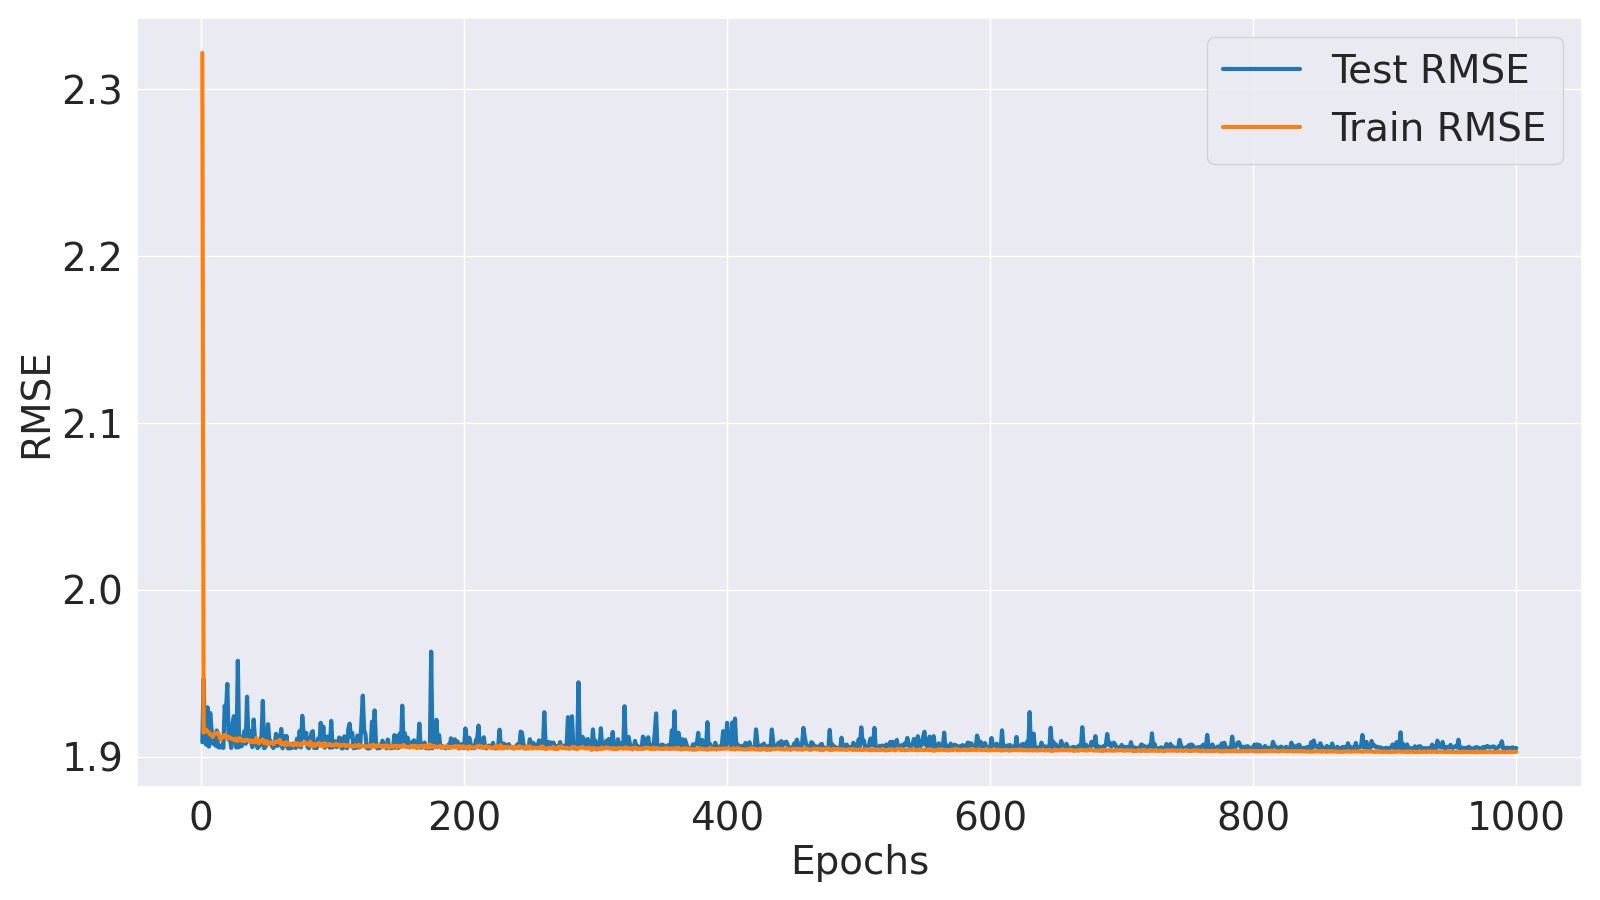

Data behind this chart, as committed beside it:
Epoch, Train MSE, Train RMSE, Test MSE, Test RMSE
1, 5.39, 2.322, 3.643, 1.909
2, 3.665, 1.915, 3.789, 1.947
3, 3.673, 1.916, 3.642, 1.908
4, 3.671, 1.916, 3.638, 1.907
5, 3.667, 1.915, 3.723, 1.93
6, 3.665, 1.914, 3.633, 1.906
7, 3.661, 1.913, 3.71, 1.926
8, 3.661, 1.913, 3.673, 1.917
9, 3.655, 1.912, 3.64, 1.908
10, 3.661, 1.914, 3.648, 1.91
11, 3.663, 1.914, 3.635, 1.907
12, 3.664, 1.914, 3.67, 1.916
13, 3.665, 1.914, 3.632, 1.906
14, 3.657, 1.912, 3.631, 1.906
15, 3.649, 1.91, 3.632, 1.906
16, 3.655, 1.912, 3.638, 1.907
17, 3.656, 1.912, 3.63, 1.905
18, 3.66, 1.913, 3.727, 1.931
19, 3.654, 1.912, 3.713, 1.927
20, 3.657, 1.912, 3.778, 1.944
21, 3.652, 1.911, 3.649, 1.91
22, 3.654, 1.912, 3.654, 1.912
23, 3.652, 1.911, 3.63, 1.905
24, 3.651, 1.911, 3.687, 1.92
25, 3.649, 1.91, 3.703, 1.924
26, 3.652, 1.911, 3.643, 1.909
27, 3.646, 1.91, 3.631, 1.906
28, 3.647, 1.91, 3.832, 1.958
29, 3.653, 1.911, 3.632, 1.906
30, 3.652, 1.911, 3.654, 1.911
31, 3.647, 1.91, 3.634, 1.906
32, 3.647, 1.91, 3.654, 1.912
33, 3.646, 1.909, 3.669, 1.915
34, 3.648, 1.91, 3.64, 1.908
35, 3.648, 1.91, 3.748, 1.936
36, 3.648, 1.91, 3.65, 1.911
37, 3.644, 1.909, 3.669, 1.916
38, 3.647, 1.91, 3.646, 1.909
39, 3.644, 1.909, 3.632, 1.906
40, 3.646, 1.91, 3.695, 1.922
41, 3.643, 1.909, 3.653, 1.911
42, 3.653, 1.911, 3.638, 1.907
43, 3.645, 1.909, 3.63, 1.905
44, 3.641, 1.908, 3.633, 1.906
45, 3.646, 1.909, 3.637, 1.907
46, 3.648, 1.91, 3.66, 1.913
47, 3.649, 1.91, 3.738, 1.933
48, 3.641, 1.908, 3.63, 1.905
49, 3.641, 1.908, 3.632, 1.906
50, 3.646, 1.909, 3.652, 1.911
51, 3.638, 1.907, 3.685, 1.92
52, 3.641, 1.908, 3.646, 1.91
53, 3.643, 1.909, 3.645, 1.909
54, 3.642, 1.908, 3.634, 1.906
55, 3.639, 1.908, 3.63, 1.905
56, 3.643, 1.909, 3.639, 1.908
57, 3.644, 1.909, 3.662, 1.914
58, 3.645, 1.909, 3.635, 1.906
59, 3.643, 1.909, 3.658, 1.913
60, 3.649, 1.91, 3.637, 1.907
... 940 more rows
